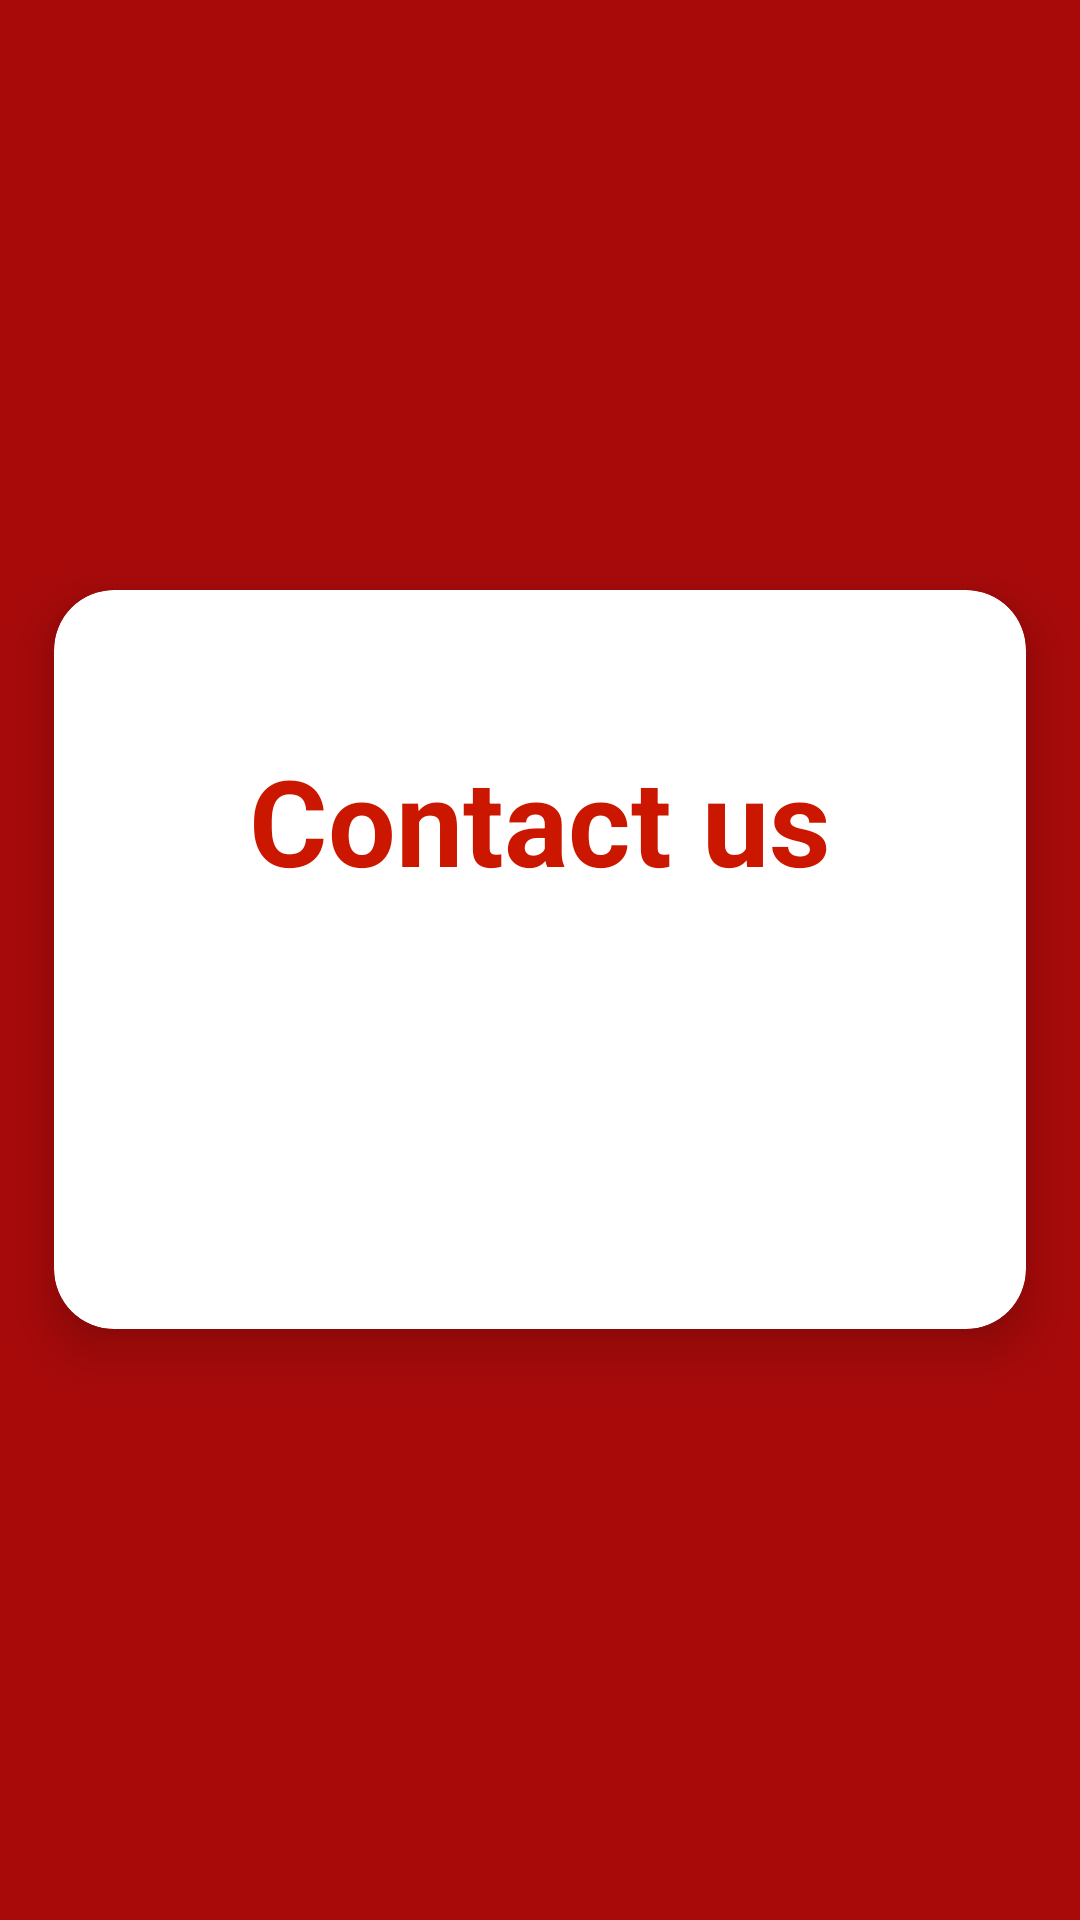

Layout XML and referenced resources for this Android screen:
<!-- AndroidManifest.xml: application theme Theme.ImageToPdf -->
<!-- res/layout/act_contact_us.xml -->
<?xml version="1.0" encoding="utf-8"?>
<layout xmlns:android="http://schemas.android.com/apk/res/android"
    xmlns:app="http://schemas.android.com/apk/res-auto">

    <data>

        <variable name="ViewModel" type="com.asuni.imagetopdf.viewmodels.ContactUsVM" />

    </data>


    <LinearLayout
        android:background="@color/dark_blue"
        android:layout_width="match_parent"
        android:layout_height="match_parent"
        android:orientation="vertical">


        <LinearLayout
            android:layout_width="match_parent"
            android:layout_height="0dp"
            android:layout_gravity="center"
            android:gravity="center"
            android:orientation="vertical"
            android:layout_weight="8">


            <androidx.cardview.widget.CardView
                android:layout_width="match_parent"
                android:layout_height="wrap_content"
                app:cardBackgroundColor="@color/white"
                app:cardCornerRadius="20dp"
                app:cardElevation="10dp"
                app:cardMaxElevation="12dp"
                app:cardPreventCornerOverlap="true"
                app:cardUseCompatPadding="true">


                <LinearLayout
                    android:layout_width="match_parent"
                    android:layout_height="match_parent"
                    android:layout_gravity="center"
                    android:layout_margin="10dp"
                    android:gravity="center"
                    android:orientation="vertical"
                    android:padding="40dp">


                    <TextView
                        android:layout_width="wrap_content"
                        android:layout_height="wrap_content"
                        android:textSize="40dp"
                        android:textStyle="bold"
                        android:textColor="@color/light_blue"
                        android:text="Contact us"/>


                    <Button
                        android:id="@+id/email"
                        android:layout_width="wrap_content"
                        android:layout_height="wrap_content"
                        android:layout_gravity="center"
                        android:layout_marginBottom="5dp"
                        android:minWidth="200dp"
                        android:layout_marginTop="40dp"
                        android:background="@drawable/shape_rect_fill_r30"
                        android:drawableLeft="@drawable/ic_email"
                        android:paddingHorizontal="30dp"
                        android:scaleType="fitXY"
                        android:onClick="@{()->ViewModel.openBox(1)}"
                        android:text="Send Email"
                        android:textAllCaps="false"
                        android:textColor="@color/white" />


                    
                    
                    
                    
                    
                    
                    
                    
                    
                    
                    
                    
                    
                    
                    
                    

                </LinearLayout>


            </androidx.cardview.widget.CardView>


        </LinearLayout>

    </LinearLayout>

</layout>
<!-- resources referenced by this layout -->
<resources>
  <color name="dark_blue">#A80A0A</color>
  <color name="light_blue">#CC1700</color>
  <color name="white">#FFFFFF</color>
  <!-- drawable shape_rd_20 (drawable) -->
  <?xml version="1.0" encoding="utf-8"?>
  <shape android:shape="rectangle" xmlns:android="http://schemas.android.com/apk/res/android">
  <solid android:color="@color/light_blue"/>
  <corners android:radius="10dp"/>
  </shape>
  <style name="Theme.ImageToPdf" parent="Theme.AppCompat.Light.NoActionBar">
  
          <item name="colorPrimary">@color/dark_blue</item>
          <item name="colorPrimaryVariant">@color/dark_blue</item>
          <item name="colorOnPrimary">@color/white</item>
  
          <item name="colorSecondary">@color/light_blue</item>
          <item name="colorSecondaryVariant">@color/light_blue</item>
          <item name="colorOnSecondary">@color/black</item>
  
          <item name="android:statusBarColor" tools:targetApi="l">?attr/colorPrimaryVariant</item>
  
      </style>
  <color name="black">#000000</color>
</resources>
